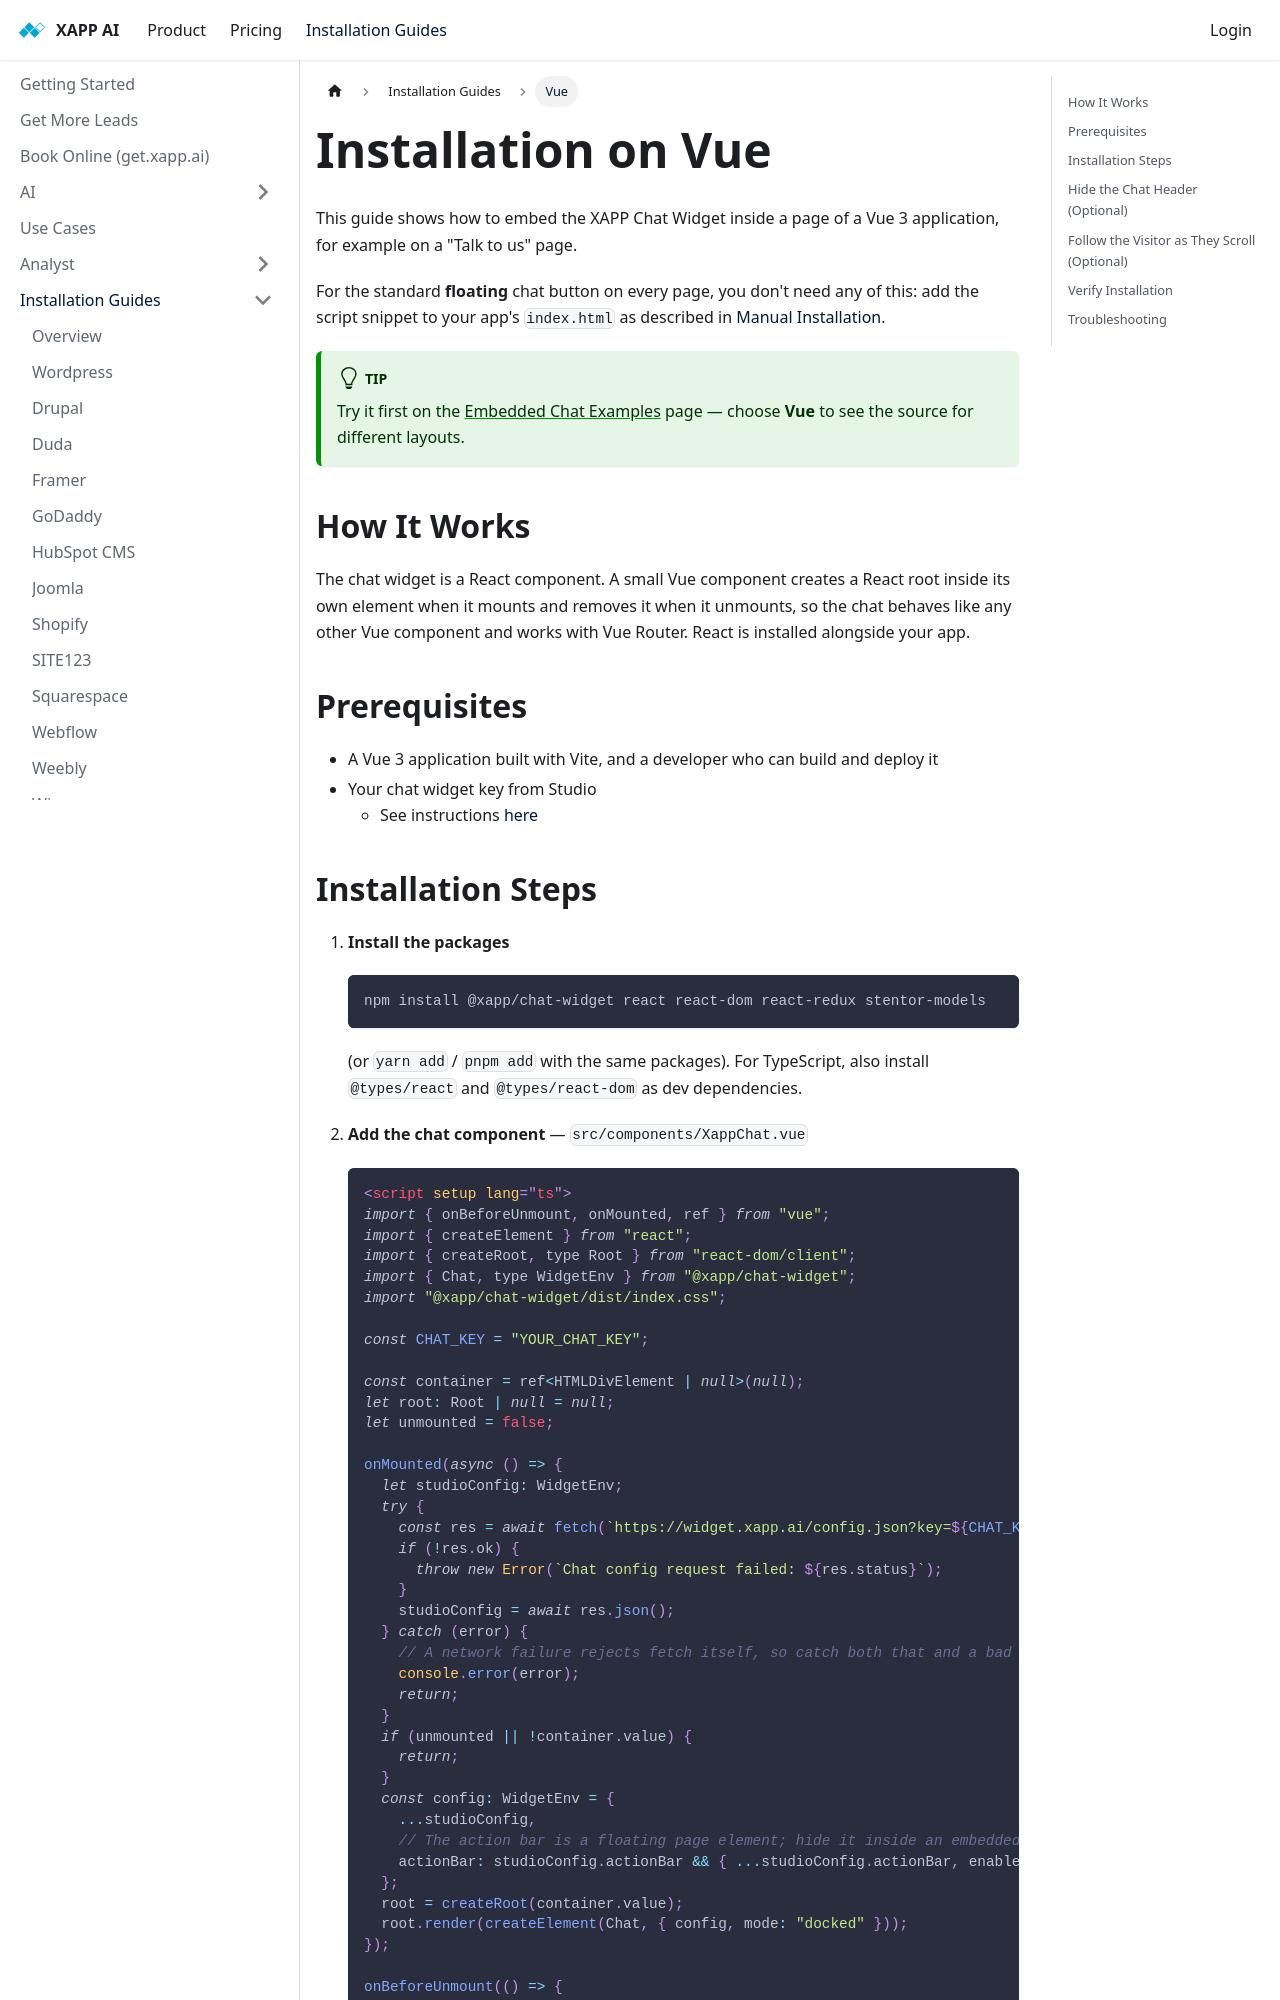

repository: xapp-ai/documentation · page: help/install/vue/index.html · generator: docusaurus

---
title: Installation on Vue
sidebar_label: Vue
---

This guide shows how to embed the XAPP Chat Widget inside a page of a Vue 3 application, for example on a "Talk to us" page.

For the standard **floating** chat button on every page, you don't need any of this: add the script snippet to your app's `index.html` as described in [Manual Installation](/help/install/javascript).

:::tip
Try it first on the [Embedded Chat Examples](/examples/embedded-chat) page — choose **Vue** to see the source for different layouts.
:::

## How It Works

The chat widget is a React component. A small Vue component creates a React root inside its own element when it mounts and removes it when it unmounts, so the chat behaves like any other Vue component and works with Vue Router. React is installed alongside your app.

## Prerequisites

- A Vue 3 application built with Vite, and a developer who can build and deploy it
- Your chat widget key from Studio
  - See instructions [here](/help/channels/chat-widget#finding-code-snippet--key)
